Image classification data set "data" (Marshall-mk/EggPlantDisease on GitHub). Class labels (7): healthy leaf, insect pest disease, leaf spot disease, mosaic virus disease, small leaf disease, white mold disease, wilt disease.

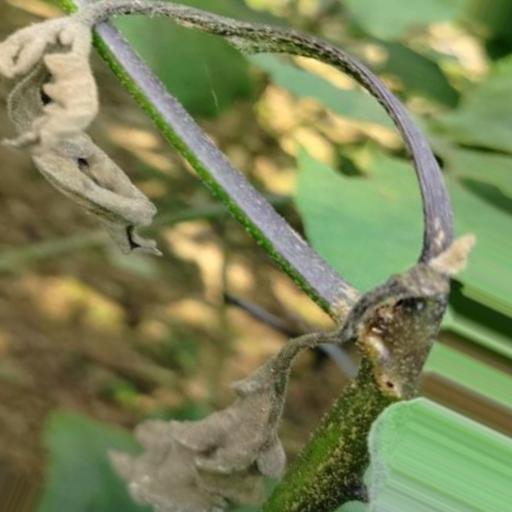
Label: wilt disease

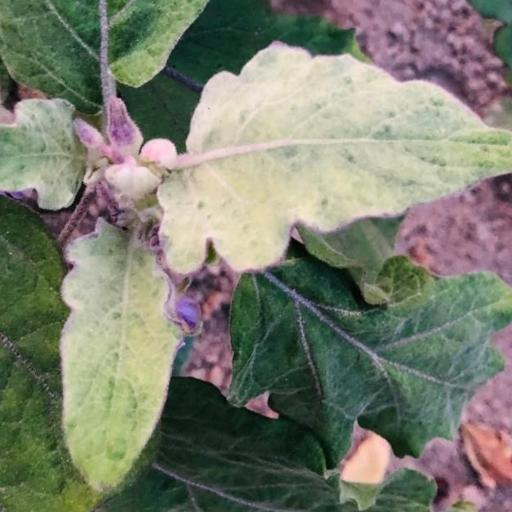
Label: small leaf disease

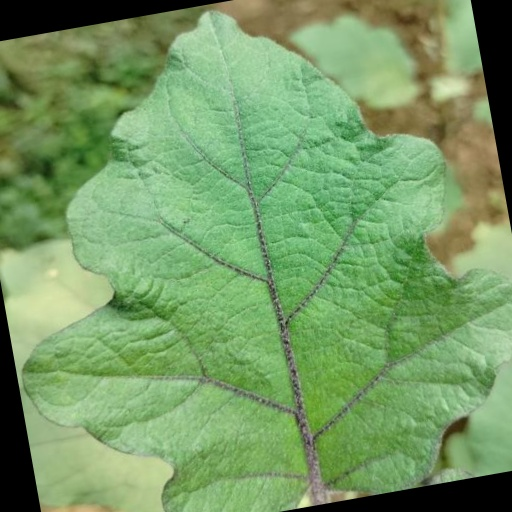
Label: healthy leaf

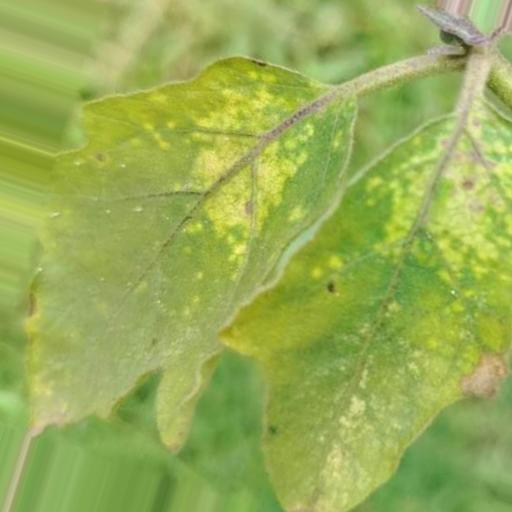
Label: leaf spot disease

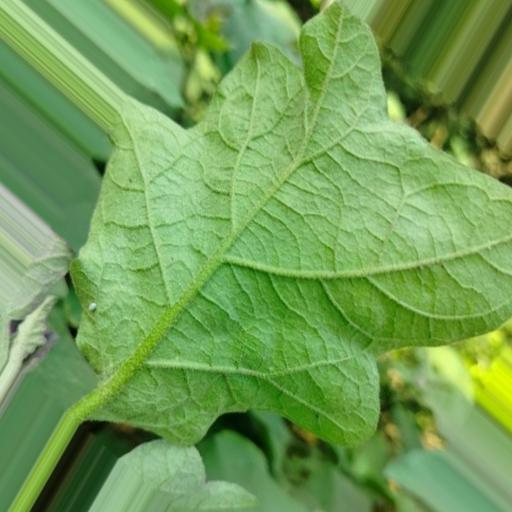
Label: white mold disease

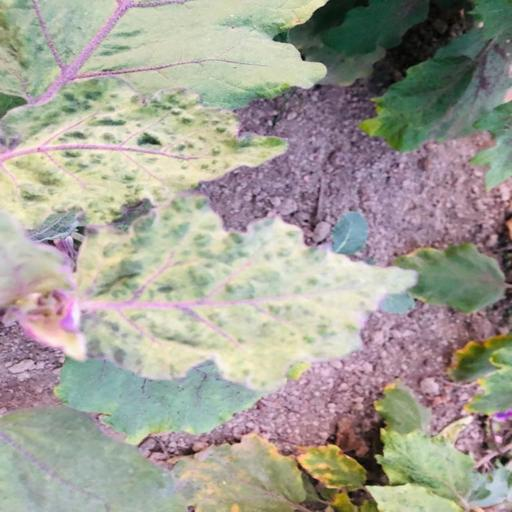
Label: mosaic virus disease
